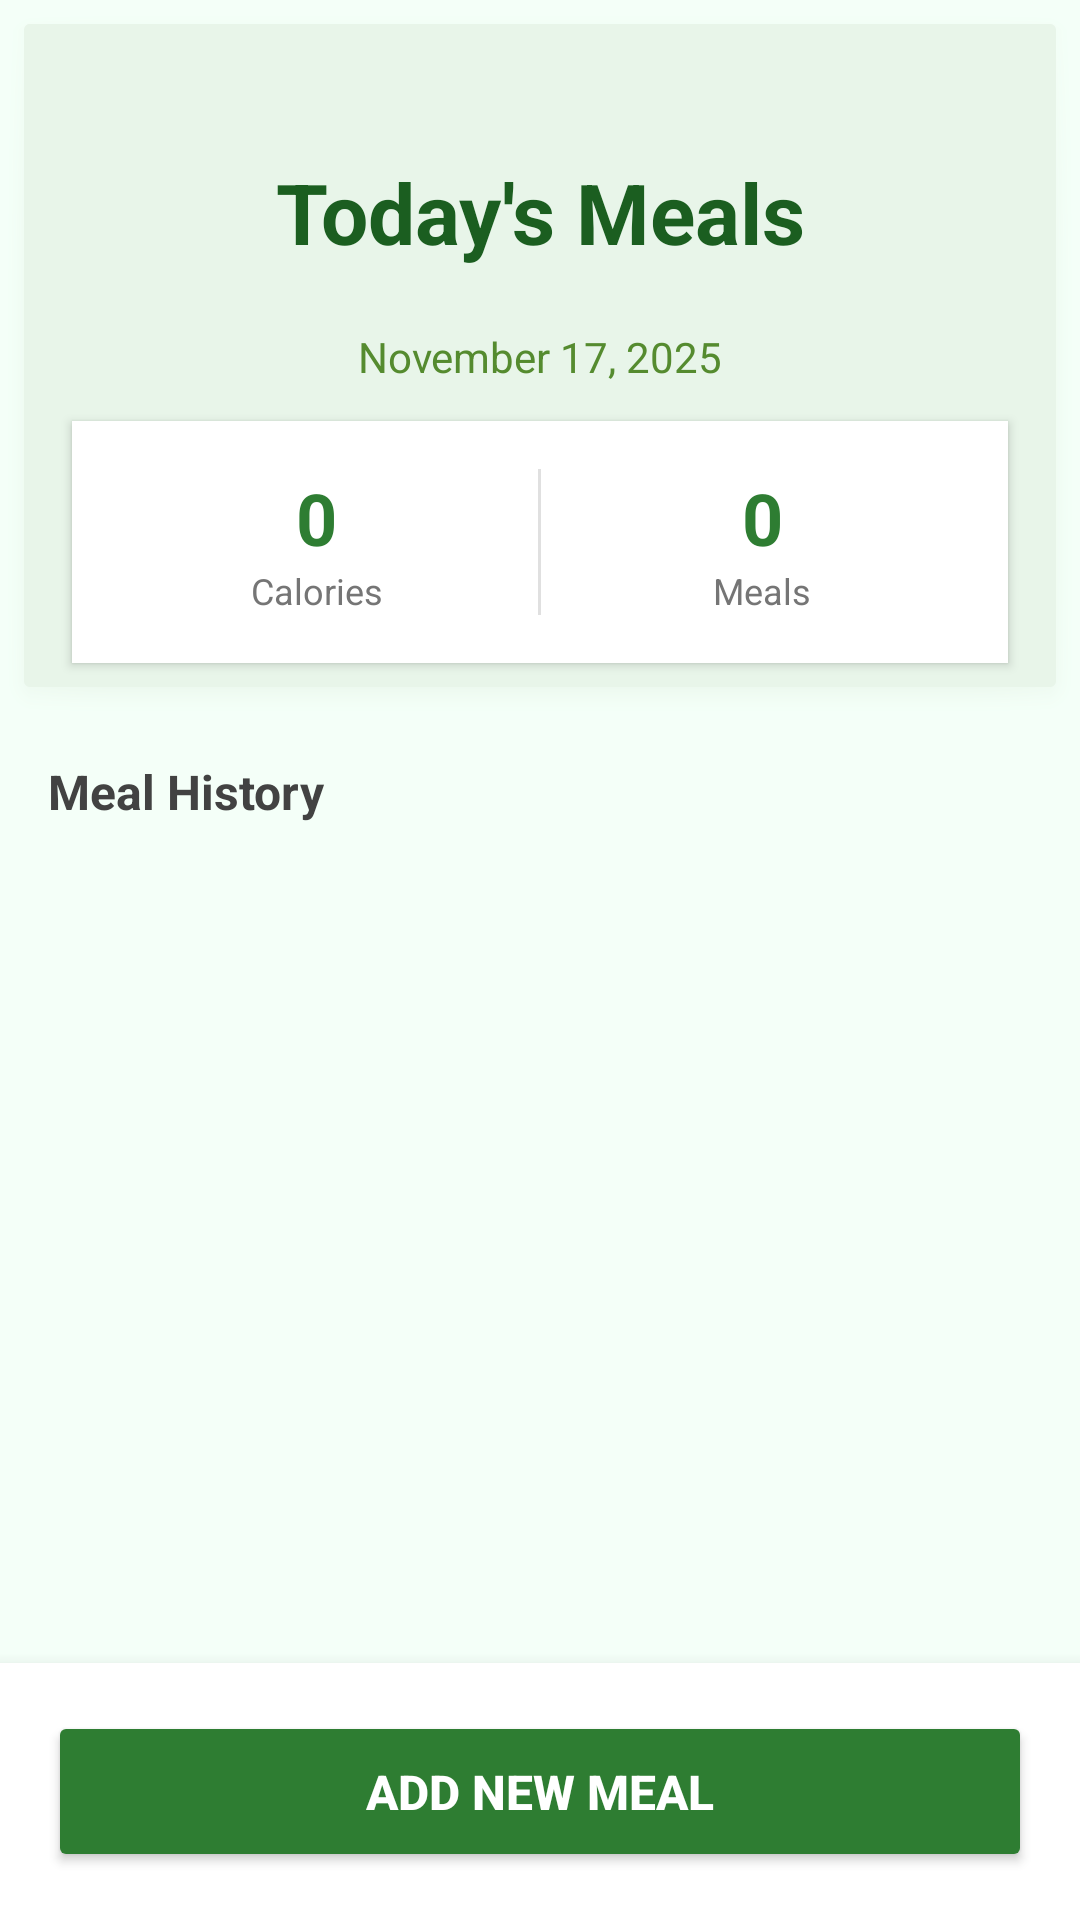

Produce the Android XML layout that renders to this screen, including the resource entries it uses.
<!-- AndroidManifest.xml: application theme Theme.Smartdietai -->
<!-- res/layout/activity_meals_list.xml -->
<?xml version="1.0" encoding="utf-8"?>
<LinearLayout xmlns:android="http://schemas.android.com/apk/res/android"
    xmlns:app="http://schemas.android.com/apk/res-auto"
    android:layout_width="match_parent"
    android:layout_height="match_parent"
    android:orientation="vertical"
    android:background="#F4FFF8">

    
    <LinearLayout
        android:layout_width="match_parent"
        android:layout_height="wrap_content"
        android:orientation="vertical"
        android:background="@android:drawable/dialog_holo_light_frame"
        android:backgroundTint="#E8F5E9"
        android:elevation="4dp"
        android:paddingBottom="8dp">

        <TextView
            android:layout_width="match_parent"
            android:layout_height="wrap_content"
            android:text="Today's Meals"
            android:textSize="28sp"
            android:textStyle="bold"
            android:textColor="#1B5E20"
            android:gravity="center"
            android:padding="20dp"
            android:layout_marginTop="24dp"/>

        
        <TextView
            android:id="@+id/tvDate"
            android:layout_width="match_parent"
            android:layout_height="wrap_content"
            android:text="November 17, 2025"
            android:textSize="14sp"
            android:textColor="#558B2F"
            android:gravity="center"
            android:paddingBottom="12dp"/>

        
        <LinearLayout
            android:layout_width="match_parent"
            android:layout_height="wrap_content"
            android:orientation="horizontal"
            android:padding="16dp"
            android:layout_marginStart="16dp"
            android:layout_marginEnd="16dp"
            android:layout_marginBottom="8dp"
            android:background="#FFFFFF"
            android:elevation="2dp">

            <LinearLayout
                android:layout_width="0dp"
                android:layout_height="wrap_content"
                android:layout_weight="1"
                android:orientation="vertical"
                android:gravity="center">

                <TextView
                    android:id="@+id/tvTotalCalories"
                    android:layout_width="wrap_content"
                    android:layout_height="wrap_content"
                    android:text="0"
                    android:textSize="24sp"
                    android:textStyle="bold"
                    android:textColor="#2E7D32"/>

                <TextView
                    android:layout_width="wrap_content"
                    android:layout_height="wrap_content"
                    android:text="Calories"
                    android:textSize="12sp"
                    android:textColor="#757575"/>
            </LinearLayout>

            <View
                android:layout_width="1dp"
                android:layout_height="match_parent"
                android:background="#E0E0E0"
                android:layout_marginStart="8dp"
                android:layout_marginEnd="8dp"/>

            <LinearLayout
                android:layout_width="0dp"
                android:layout_height="wrap_content"
                android:layout_weight="1"
                android:orientation="vertical"
                android:gravity="center">

                <TextView
                    android:id="@+id/tvMealCount"
                    android:layout_width="wrap_content"
                    android:layout_height="wrap_content"
                    android:text="0"
                    android:textSize="24sp"
                    android:textStyle="bold"
                    android:textColor="#2E7D32"/>

                <TextView
                    android:layout_width="wrap_content"
                    android:layout_height="wrap_content"
                    android:text="Meals"
                    android:textSize="12sp"
                    android:textColor="#757575"/>
            </LinearLayout>
        </LinearLayout>
    </LinearLayout>

    
    <TextView
        android:layout_width="match_parent"
        android:layout_height="wrap_content"
        android:text="Meal History"
        android:textSize="16sp"
        android:textStyle="bold"
        android:textColor="#424242"
        android:paddingStart="16dp"
        android:paddingEnd="16dp"
        android:paddingTop="16dp"
        android:paddingBottom="8dp"/>

    <ListView
        android:id="@+id/lvMeals"
        android:layout_width="match_parent"
        android:layout_height="0dp"
        android:layout_weight="1"
        android:divider="@android:color/transparent"
        android:dividerHeight="0dp"
        android:clipToPadding="false"
        android:scrollbars="vertical"
        android:paddingBottom="8dp"/>

    
    <LinearLayout
        android:layout_width="match_parent"
        android:layout_height="wrap_content"
        android:padding="16dp"
        android:background="#FFFFFF"
        android:elevation="8dp">

        <Button
            android:id="@+id/btnAddMeal"
            android:layout_width="match_parent"
            android:layout_height="wrap_content"
            android:text="Add New Meal"
            android:textColor="#FFFFFF"
            android:textSize="16sp"
            android:textStyle="bold"
            android:backgroundTint="#2E7D32"
            android:padding="16dp"
            android:elevation="2dp"/>
    </LinearLayout>

</LinearLayout>
<!-- resources referenced by this layout -->
<resources>
  <style name="Theme.Smartdietai" parent="Base.Theme.Smartdietai" />
  <style name="Base.Theme.Smartdietai" parent="Theme.Material3.DayNight.NoActionBar">
          
          
      </style>
</resources>
